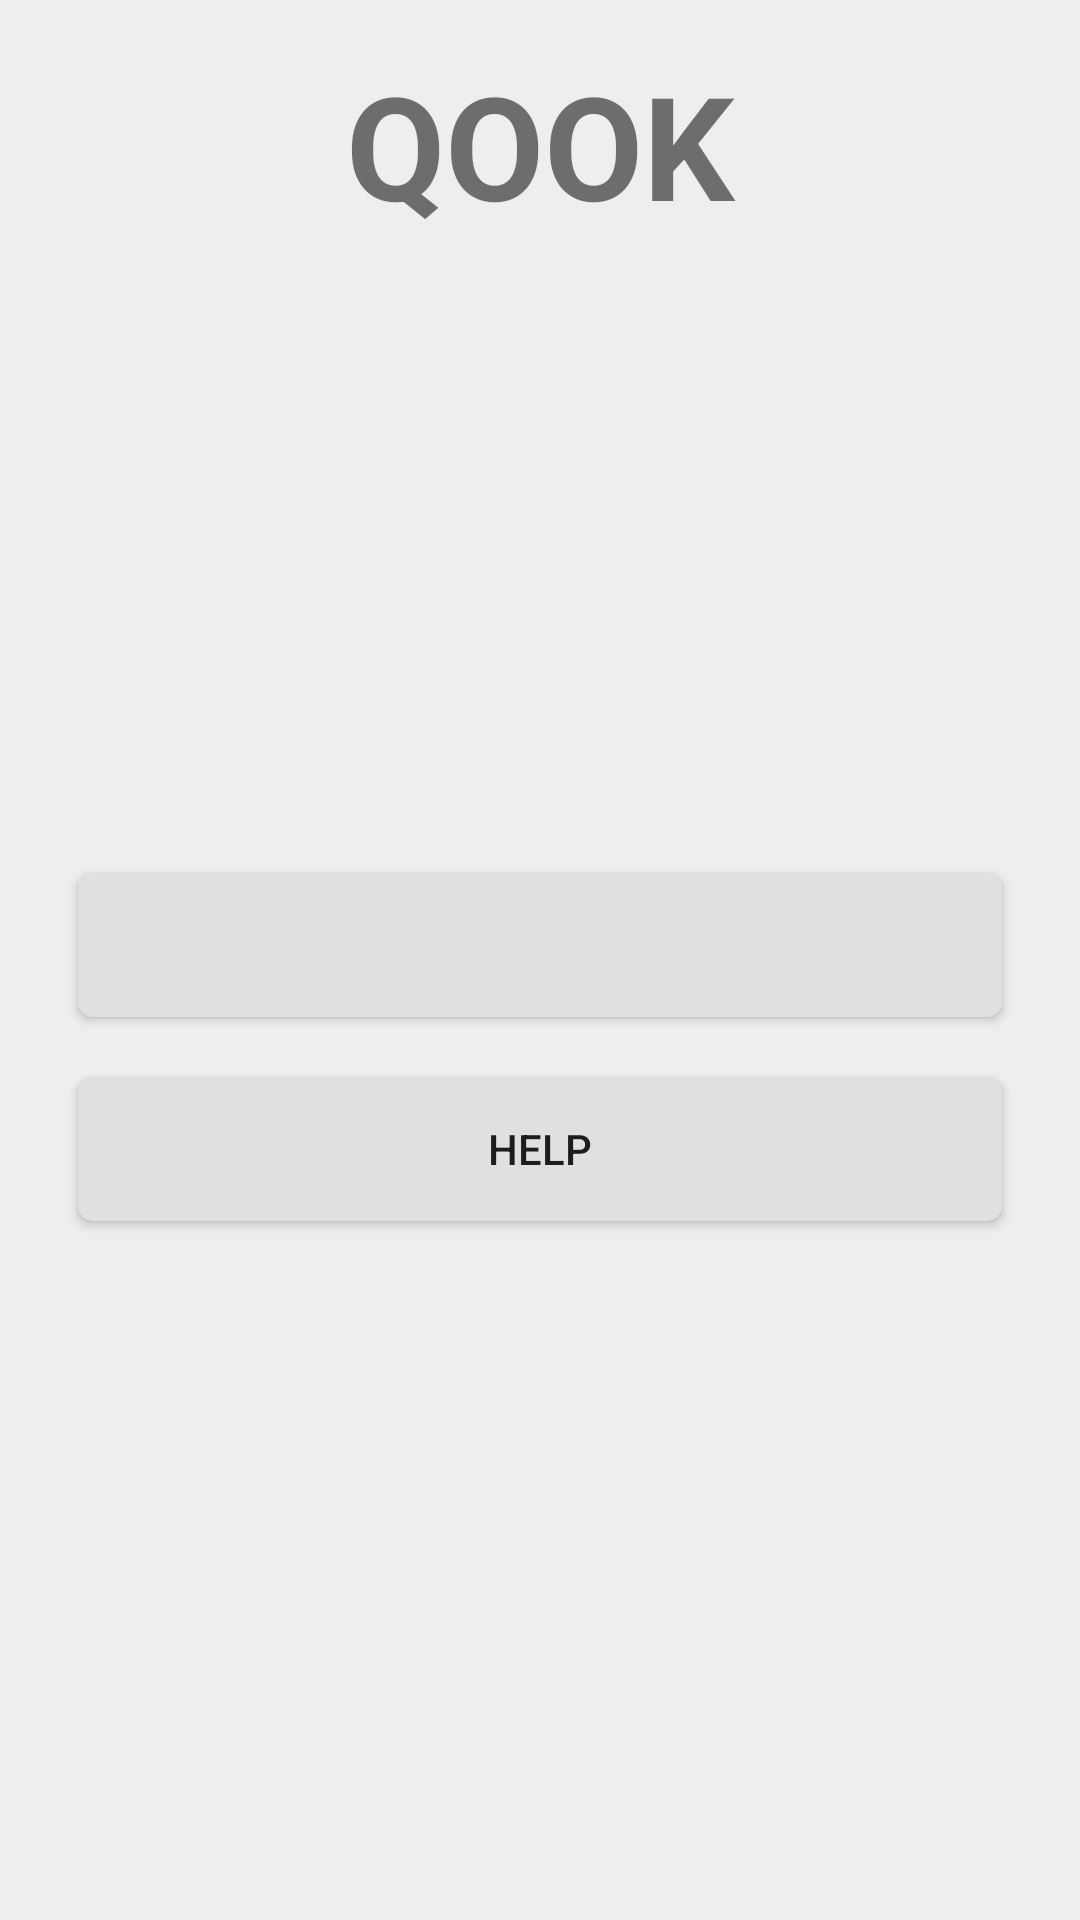

Reconstruct the res/layout file that produces this screen, plus the resources it refers to.
<!-- AndroidManifest.xml: application theme AppTheme -->
<!-- res/layout/activity_advanced.xml -->
<?xml version="1.0" encoding="utf-8"?>
<LinearLayout xmlns:android="http://schemas.android.com/apk/res/android"
    xmlns:tools="http://schemas.android.com/tools"
    android:fitsSystemWindows="true"
    android:layout_width="match_parent"
    android:layout_height="match_parent"
    android:background="@color/background"
    android:orientation="vertical"
    android:paddingBottom="@dimen/activity_vertical_margin"
    android:paddingLeft="@dimen/activity_horizontal_margin"
    android:paddingRight="@dimen/activity_horizontal_margin"
    android:paddingTop="@dimen/activity_vertical_margin"
    tools:context="org.example.reqook.ui.activities.AdvancedActivity">

    <TextView
        android:id="@+id/title_text"
        android:layout_width="match_parent"
        android:layout_height="wrap_content"
        android:layout_weight="1"
        android:gravity="center"
        android:text="@string/app_name"
        android:textAllCaps="true"
        android:textSize="48sp"
        android:textStyle="bold" />


    <ScrollView
        android:id="@+id/menu_buttons_panel"
        android:layout_width="match_parent"
        android:layout_height="match_parent"
        android:layout_weight="9">

        <LinearLayout
            android:id="@+id/menu_list"
            android:layout_width="fill_parent"
            android:layout_height="wrap_content"
            android:layout_gravity="center_vertical"
            android:gravity="bottom"
            android:orientation="vertical"
            android:weightSum="1">

            <Button
                android:id="@+id/toggle_animation_button"
                android:layout_width="match_parent"
                android:layout_height="wrap_content"
                android:layout_margin="10dp"
                android:background="@drawable/button_normal" />

            <Button
                android:id="@+id/help_button"
                android:layout_width="match_parent"
                android:layout_height="wrap_content"
                android:layout_margin="10dp"
                android:background="@drawable/button_normal"
                android:text="@string/help_button_text" />

        </LinearLayout>

    </ScrollView>

</LinearLayout>
<!-- resources referenced by this layout -->
<resources>
  <color name="background">#eeeeee</color>
  <dimen name="activity_horizontal_margin">16dp</dimen>
  <dimen name="activity_vertical_margin">16dp</dimen>
  <!-- drawable button_normal (drawable) -->
  <?xml version="1.0" encoding="utf-8"?>
  <selector xmlns:android="http://schemas.android.com/apk/res/android">
      <item>
          <shape android:shape="rectangle">
              <corners android:radius="5dp" />
              <solid android:color="#E0E0E0" />
          </shape>
      </item>
  </selector>
  <string name="app_name">Qook</string>
  <string name="help_button_text">Help</string>
  <style name="AppTheme" parent="Theme.AppCompat.Light.NoActionBar">
          
          <item name="colorPrimary">@color/colorPrimary</item>
          <item name="colorPrimaryDark">@color/gray</item>
          <item name="colorAccent">@color/colorAccent</item>
      </style>
  <color name="colorPrimary">#3F51B5</color>
  <color name="gray">#BDBDBD</color>
  <color name="colorAccent">#FF4081</color>
</resources>
